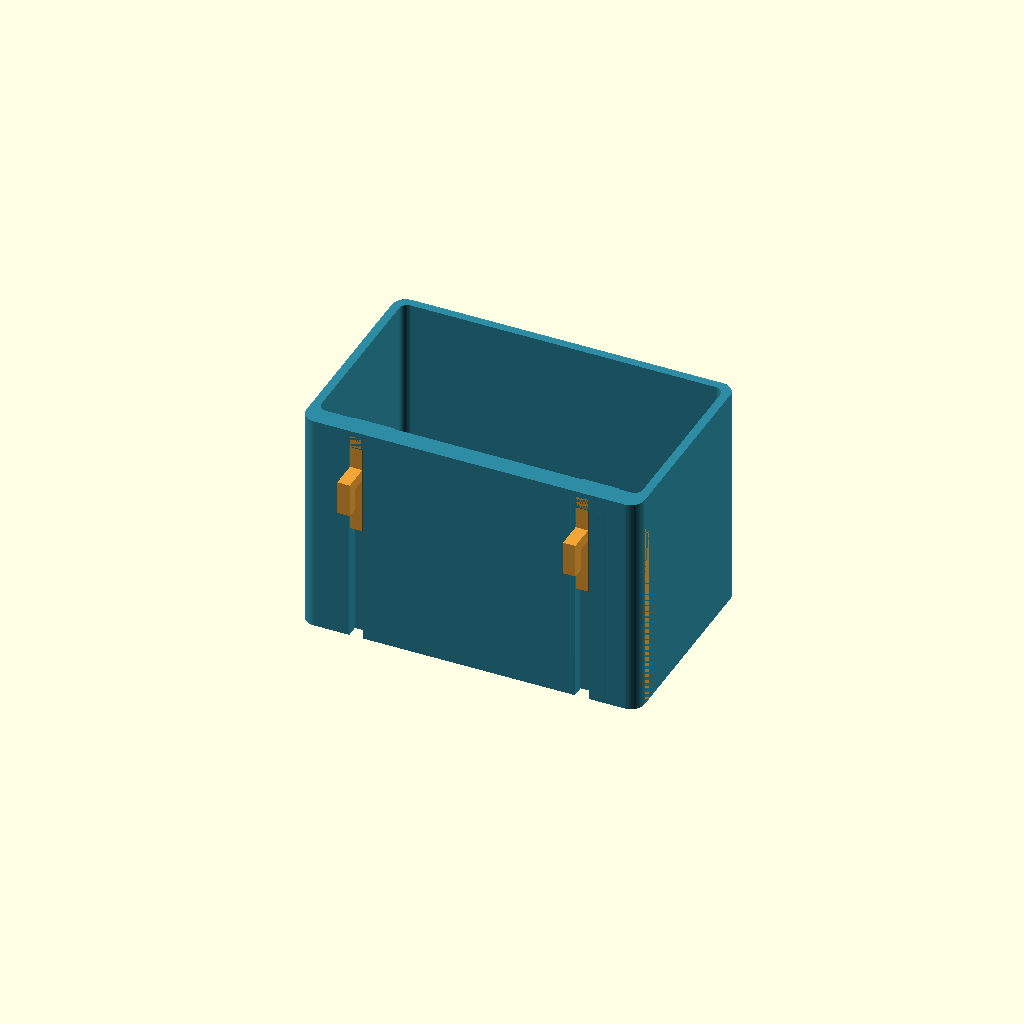
Cell 1: rendered with the file's own defaults.
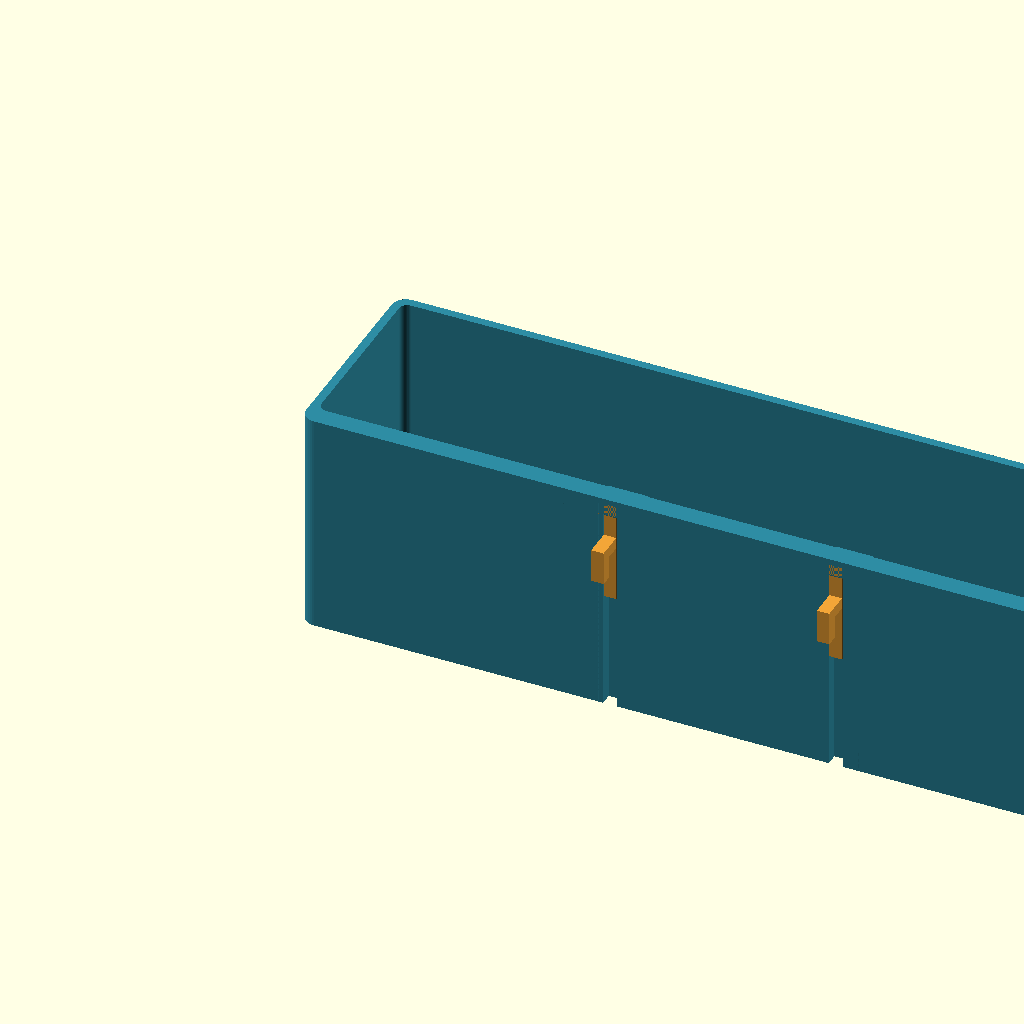
Cell 2: width = 300 (everything else at default).
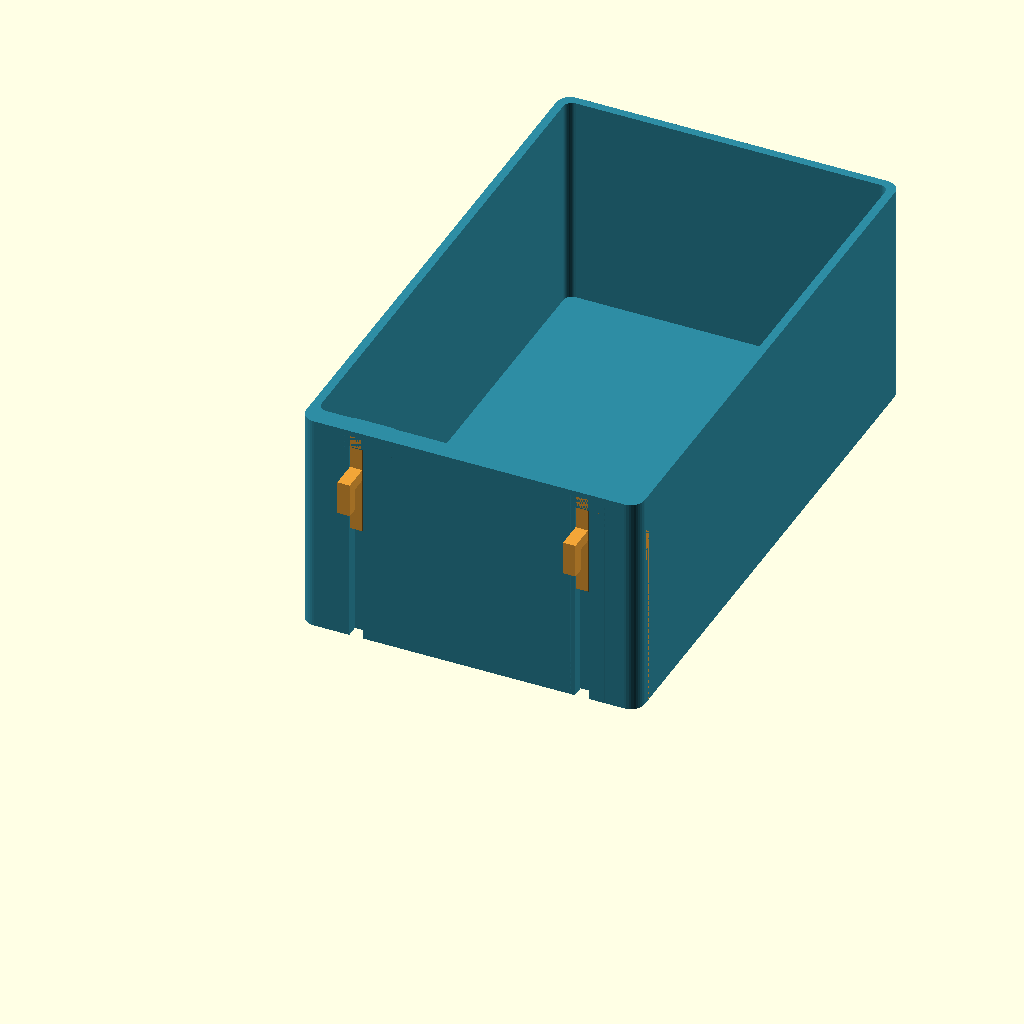
Cell 3 — depth set to 200, the other parameters unchanged.
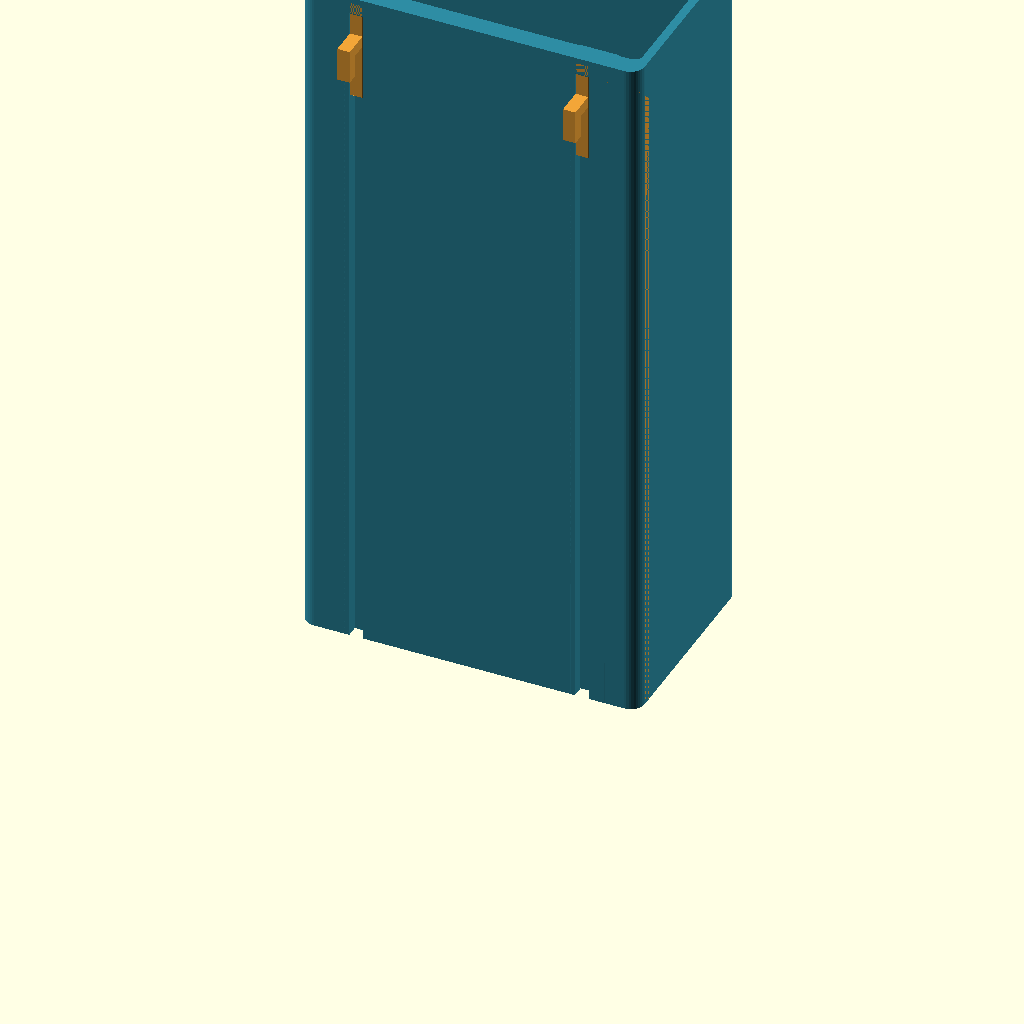
Cell 4: the same model with height = 250.
One fixed orthographic camera (rotation 55°, 0°, 25°; colour scheme Cornfield) for every cell.
Source of the model, examples/skadis-box/skadis-dovetail.scad:
// SKADIS: bottom-insert, asymmetric dovetail; sloped closed top bears load.
// part 0 assembly, 1 box upright, 2 hook on its flat side. Millimetres.
/* [Output] */
part = 0; // [0:Assembly,1:Box,2:Hook for printing]
/* [Box dimensions in mm] */
width = 120; // [60:1:300]
depth = 75; // [30:1:200]
height = 80; // [50:1:250]
wall = 3; // [2:0.2:6]
floor_thickness = 4; // [2:0.2:8]
back_thickness = 7; // [7:0.5:12]
corner_radius = 5; // [3:0.5:12]
/* [Mount placement] */
hook_count = 2; // [2:1:5]
// Distance between adjacent hooks = this value times the 40 mm board grid.
hook_spacing_steps = 2; // [1:1:6]
// Distance from box rim to hook neck top.
mount_top_offset = 14; // [14:1:30]
/* [Fit] */
fit = 0.25; // [0.15:0.05:0.4]
// Small friction ridge, not a positive latch.
friction_ridge_enabled = true;
/* [Hidden] */
hook_width=4.4;
board_pitch=40;
hook_spacing=board_pitch*hook_spacing_steps;
hook_span=(hook_count-1)*hook_spacing;
mount_shift=height-mount_top_offset-66;
rib_height=height-mount_top_offset+12;
$fn=40;
assert(width >= hook_span+32, "Box too narrow: reduce hook spacing/count or increase width.");
assert(height >= mount_top_offset+36, "Box too short for hook and upper stop.");
assert(wall >= 2 && floor_thickness >= 2 && back_thickness >= 7, "Walls/floor below minimum.");
assert(depth >= back_thickness+wall+12, "Box too shallow.");
assert(corner_radius >= wall && 2*corner_radius < min(width,depth), "Invalid corner radius.");
assert(fit >= 0.15 && fit <= 0.4, "Fit must be between 0.15 and 0.4 mm.");
assert(hook_count >= 2 && hook_count == floor(hook_count), "Use at least two hooks.");
assert(hook_spacing_steps >= 1 && hook_spacing_steps == floor(hook_spacing_steps), "Spacing must follow board grid.");
module rr(w,d,r) { hull() for(x=[r,w-r]) for(y=[r,d-r]) translate([x,y]) circle(r=r); }
// Cross section has a flat left side, permitting hook printing on that side.
module male_section() { polygon([[-2.2,0],[2.2,0],[6.2,4],[-2.2,4]]); }
module female_section() { offset(delta=fit) male_section(); }
// Wedge under z=74-y. Roof closes from inner wall outward at 45 degrees.
module under_roof() {
 translate([-20,0,0]) rotate([90,0,90]) linear_extrude(40)
  polygon([[-3,-2],[8,-2],[8,66+mount_shift],[-3,77+mount_shift]]);
}
module channel() {
 intersection() {
  translate([0,0,-1]) linear_extrude(height+1) female_section();
  under_roof();
 }
 // Open throat for the neck, also open at bottom of the rail.
 translate([-2.2-fit,-3,-1]) cube([4.4+2*fit,3.1,67.3+mount_shift]);
}
module body() {
 difference() {
  union() {
   difference() {
    linear_extrude(height) rr(width,depth,corner_radius);
    translate([wall,back_thickness,floor_thickness]) linear_extrude(height) rr(width-2*wall,depth-back_thickness-wall,max(1,corner_radius-wall+1));
   }
   // Internal ribs start at floor: no floating socket undersides.
   for(i=[0:hook_count-1]) translate([((width-hook_span)/2+i*hook_spacing)-6,0,0]) linear_extrude(rib_height) rr(16,10,2);
  }
  for(i=[0:hook_count-1]) translate([((width-hook_span)/2+i*hook_spacing),0,0]) channel();
 }
}
module blade_profile() {
 offset(delta=-0.7) offset(r=0.7) union() {
  translate([-9.6,62]) square([12.6,4]);
  translate([-9.6,54]) square([4,12]);
  translate([0,42]) square([3,24]);
 }
}
module friction_ridge() {
 hull() {
 translate([4.2,2,46]) cube([0.01,0.6,0.1]);
 translate([4.2,2,48]) cube([0.65,0.6,4]);
 translate([4.2,2,54]) cube([0.01,0.6,0.1]);
 }
}
module hook() {
 union() {
  if(friction_ridge_enabled) translate([0,0,mount_shift]) friction_ridge();
  intersection() {
   translate([0,0,42+mount_shift]) linear_extrude(36) male_section();
   translate([0,0,-fit]) under_roof();
  }
  translate([-2.2,0,mount_shift]) multmatrix([[0,0,1,0],[1,0,0,0],[0,1,0,0],[0,0,0,1]])
   linear_extrude(hook_width) blade_profile();
 }
}
if(part==1) body();
else if(part==2) translate([10,0,2.2]) rotate([0,-90,0]) translate([0,0,-42-mount_shift]) hook();
else {
 color([0.18,0.55,0.64]) body();
 for(i=[0:hook_count-1]) color([0.95,0.65,0.22]) translate([((width-hook_span)/2+i*hook_spacing),0,0]) hook();
}
Parameter table extracted from the source (name, type, default, range or options):
part: number, default 0, options 0, 1, 2
width: number, default 120, range 60 to 300, step 1
depth: number, default 75, range 30 to 200, step 1
height: number, default 80, range 50 to 250, step 1
wall: number, default 3, range 2 to 6, step 0.2
floor_thickness: number, default 4, range 2 to 8, step 0.2
back_thickness: number, default 7, range 7 to 12, step 0.5
corner_radius: number, default 5, range 3 to 12, step 0.5
hook_count: number, default 2, range 2 to 5, step 1
hook_spacing_steps: number, default 2, range 1 to 6, step 1
mount_top_offset: number, default 14, range 14 to 30, step 1
fit: number, default 0.25, range 0.15 to 0.4, step 0.05
friction_ridge_enabled: bool, default true
